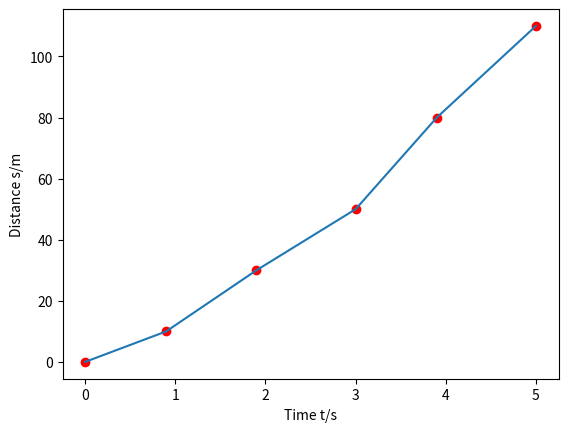

The script that saved this image:
import matplotlib.pyplot as plt

# x = [0, 5, 10, 15, 20, 25, 30, 35, 40, 45, 50, 55]
# y = [0, 1.27, 2.16, 2.86, 3.44, 3.87, 4.15, 4.37, 4.51, 4.58, 4.62, 4.64]
#
# pair = []
# for i in range(len(x)):
#     pair.append([x[i], y[i]])
#
# plt.plot(x, y, 'ro')
# plt.plot(x, y)
#
# plt.xlabel('Time t/s')
# plt.ylabel('Concentration y/(x10^-4)')
# plt.show()
x = [0, 0.9, 1.9, 3.0, 3.9, 5.0]
y = [0, 10, 30, 50, 80, 110]

pair = []
for i in range(len(x)):
    pair.append([x[i], y[i]])

plt.plot(x, y, 'ro')
plt.plot(x, y)

plt.xlabel('Time t/s')
plt.ylabel('Distance s/m')
plt.show()